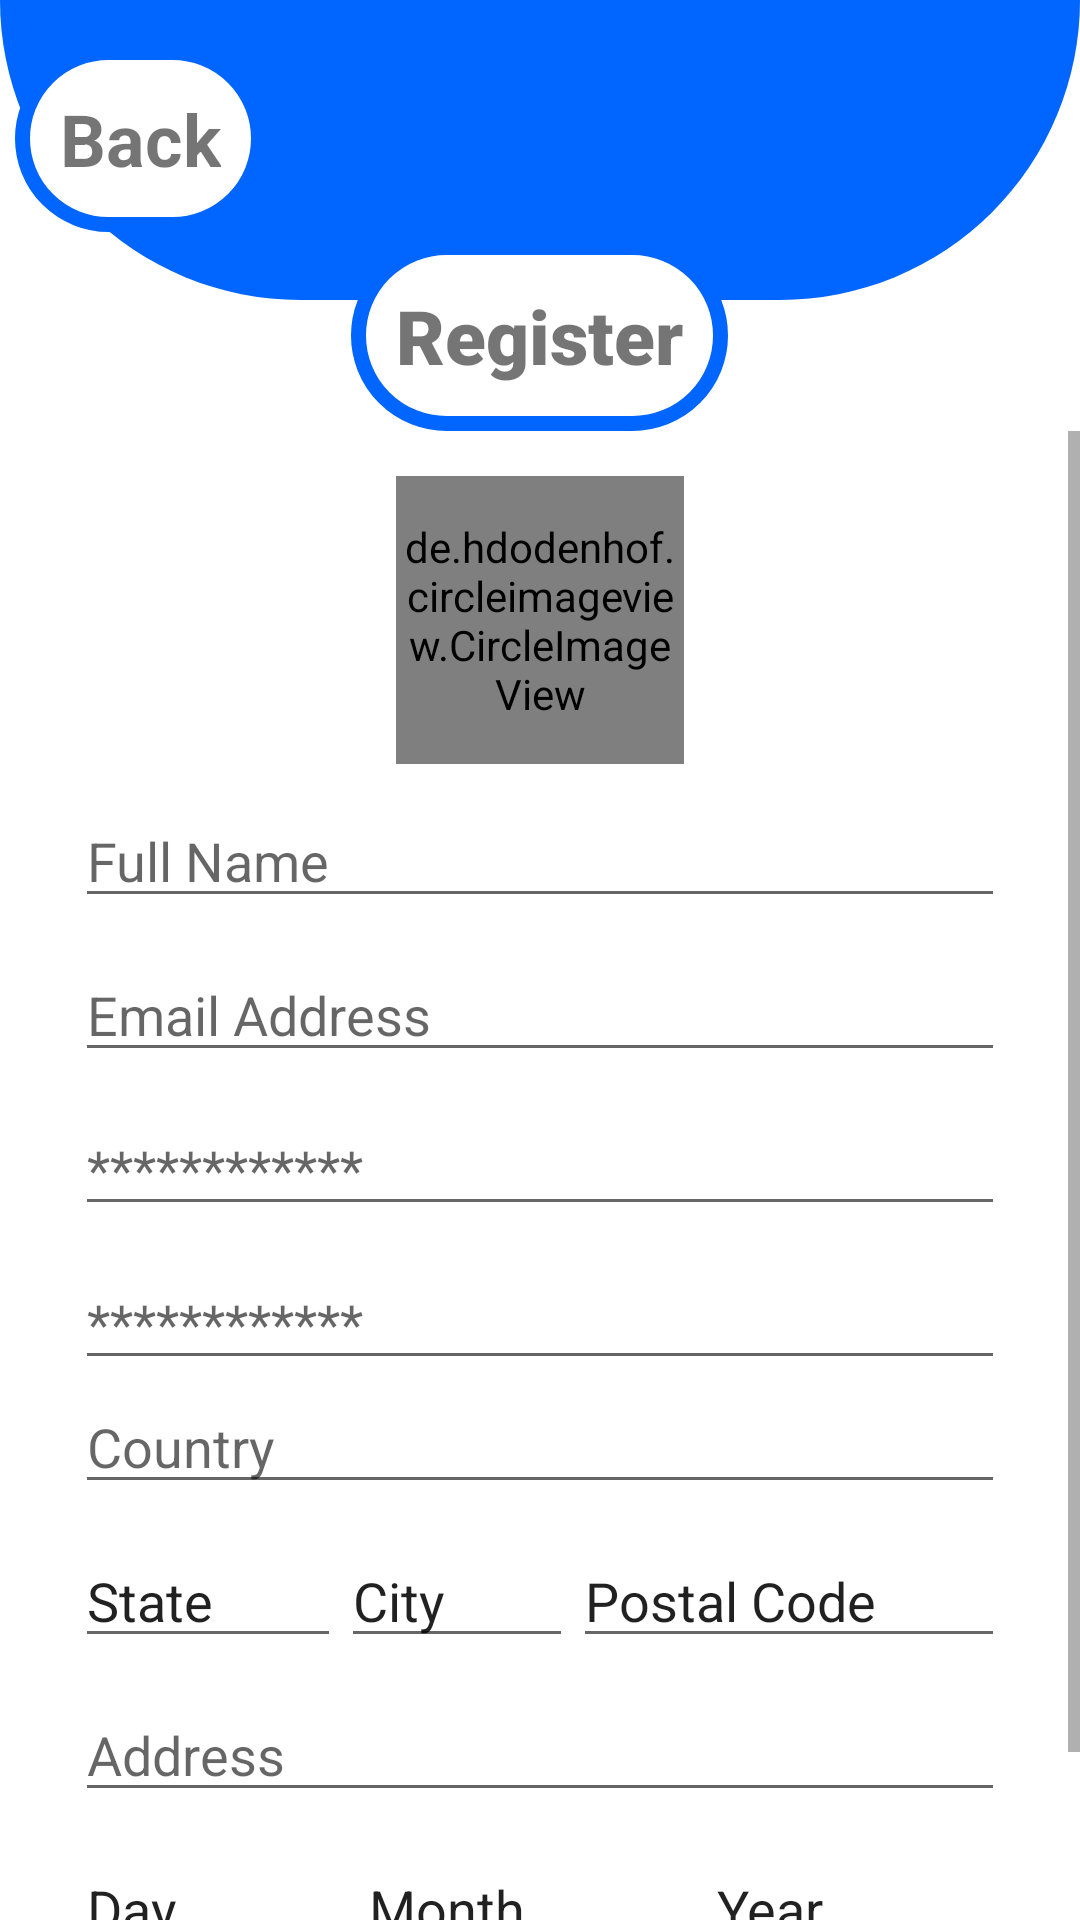

Reconstruct the res/layout file that produces this screen, plus the resources it refers to.
<!-- AndroidManifest.xml: application theme Theme.EshopApp -->
<!-- res/layout/activity_user_register.xml -->
<?xml version="1.0" encoding="utf-8"?>
<RelativeLayout xmlns:android="http://schemas.android.com/apk/res/android"
    xmlns:app="http://schemas.android.com/apk/res-auto"
    xmlns:tools="http://schemas.android.com/tools"
    android:layout_width="match_parent"
    android:layout_height="match_parent"
    tools:context=".user_register">

    <RelativeLayout
        android:layout_width="match_parent"
        android:layout_height="100dp"
        android:background="@drawable/shape_header"/>
    <TextView
        android:id="@+id/back_btn"
        android:layout_width="wrap_content"
        android:layout_height="wrap_content"
        android:text="Back"
        android:textStyle="bold"
        android:textSize="24dp"
        android:layout_marginLeft="5dp"
        android:background="@drawable/login_shape"
        android:padding="15dp"
        android:layout_marginTop="15dp"
        android:clickable="true"/>
    <ImageButton
        android:id="@+id/get_location"
        android:layout_width="wrap_content"
        android:layout_height="wrap_content"
        android:layout_alignParentRight="true"
        android:layout_marginRight="20dp"
        android:background="@drawable/ic_get_location"
        android:padding="15dp"
        android:layout_marginTop="25dp"
        android:clickable="true"/>
    <TextView
        android:id="@+id/user_registeration_text"
        android:layout_width="wrap_content"
        android:layout_height="wrap_content"
        android:layout_centerHorizontal="true"
        android:layout_marginTop="80dp"
        android:padding="15dp"
        android:textSize="25dp"
        android:fontFamily="sans-serif-black"
        android:background="@drawable/login_shape"
        android:gravity="center"
        android:text="Register" />

    <ScrollView
        android:layout_width="match_parent"
        android:layout_height="match_parent"
        android:layout_below="@+id/user_registeration_text">
<RelativeLayout
    android:layout_width="match_parent"
    android:layout_height="match_parent">
        <de.hdodenhof.circleimageview.CircleImageView
            android:id="@+id/Profile_image"
            android:layout_width="96dp"
            android:layout_height="96dp"
            android:layout_centerHorizontal="true"
            android:layout_marginTop="15dp"
            android:src="@drawable/ic_person"
            app:civ_border_color="@color/blue_dark"
            app:civ_border_width="5dp" />

        <EditText
            android:id="@+id/user_registeration_name"
            android:layout_width="match_parent"
            android:layout_height="wrap_content"
            android:layout_below="@id/Profile_image"
            android:layout_marginLeft="25dp"
            android:layout_marginTop="10dp"
            android:layout_marginRight="25dp"
            android:ems="10"
            android:hint="Full Name"
            android:inputType="text" />

        <EditText
            android:id="@+id/user_registeration_email"
            android:layout_width="match_parent"
            android:layout_height="wrap_content"
            android:layout_below="@id/user_registeration_name"
            android:layout_marginLeft="25dp"
            android:layout_marginTop="10dp"
            android:layout_marginRight="25dp"
            android:ems="10"
            android:hint="Email Address"
            android:inputType="textEmailAddress" />
        <EditText
            android:id="@+id/user_registeration_password"
            android:layout_width="match_parent"
            android:layout_height="wrap_content"
            android:layout_below="@id/user_registeration_email"
            android:layout_marginLeft="25dp"
            android:layout_marginTop="10dp"
            android:layout_marginRight="25dp"
            android:ems="10"
            android:hint="************"
            android:inputType="textPassword" />
    <EditText
        android:id="@+id/user_registeration_cpassword"
        android:layout_width="match_parent"
        android:layout_height="wrap_content"
        android:layout_below="@id/user_registeration_password"
        android:layout_marginLeft="25dp"
        android:layout_marginTop="10dp"
        android:layout_marginRight="25dp"
        android:ems="10"
        android:hint="************"
        android:inputType="textPassword" />
<EditText
    android:id="@+id/country"
    android:layout_width="match_parent"
    android:layout_height="wrap_content"
    android:layout_below="@id/user_registeration_cpassword"
    android:layout_marginLeft="25dp"
    android:layout_marginRight="25dp"
    android:hint="Country"
    android:onClick="onSelectCountry"
    tools:ignore="OnClick" />

    <LinearLayout
        android:id="@+id/Address_detail"
        android:layout_width="match_parent"
        android:layout_height="wrap_content"
        android:layout_below="@id/country"
        android:layout_marginRight="25dp"
        android:layout_marginLeft="25dp"
        android:layout_marginTop="10dp">
        <EditText
            android:id="@+id/State"
            android:layout_width="wrap_content"
            android:layout_height="wrap_content"
            android:text="State"
            android:layout_weight="1"
            />
        <EditText
            android:id="@+id/City"
            android:layout_width="wrap_content"
            android:layout_height="wrap_content"
            android:text="City"
            android:layout_weight="1"
            />
        <EditText
            android:id="@+id/Postal_code"
            android:layout_width="wrap_content"
            android:layout_height="wrap_content"
            android:text="Postal Code"
            android:layout_weight="1"
            />
    </LinearLayout>
    <EditText
        android:id="@+id/user_registeration_address"
        android:layout_width="match_parent"
        android:layout_height="wrap_content"
        android:layout_below="@+id/Address_detail"
        android:layout_marginLeft="25dp"
        android:layout_marginRight="25dp"
        android:layout_marginTop="10dp"
        android:hint="Address"
        android:inputType="text"
        />
    <LinearLayout
        android:id="@+id/Date_of_Birth"
        android:layout_width="match_parent"
        android:layout_height="wrap_content"
        android:layout_below="@id/user_registeration_address"
        android:layout_marginRight="25dp"
        android:layout_marginLeft="25dp"
        android:layout_marginTop="10dp">
        <EditText
            android:id="@+id/Birth_Date"
            android:layout_width="wrap_content"
            android:layout_height="wrap_content"
            android:text="Day"
            android:inputType="number"
            android:layout_weight="1"
            />
        <EditText
            android:id="@+id/Birth_Month"
            android:layout_width="wrap_content"
            android:layout_height="wrap_content"
            android:text="Month"
            android:inputType="number"
            android:layout_weight="1"
            />
        <EditText
            android:id="@+id/Birth_Year"
            android:layout_width="wrap_content"
            android:layout_height="wrap_content"
            android:text="Year"
            android:inputType="number"
            android:layout_weight="1"
            />
    </LinearLayout>
<Button
    android:id="@+id/user_register_register"
    android:layout_width="wrap_content"
    android:layout_height="wrap_content"
    android:text="Register"
    android:textColor="@color/white"
    android:backgroundTint="@color/blue_dark"
    android:layout_below="@id/Date_of_Birth"
    android:layout_centerHorizontal="true"/>

</RelativeLayout>
    </ScrollView>
</RelativeLayout>
<!-- resources referenced by this layout -->
<resources>
  <color name="blue_dark">#0066ff</color>
  <color name="white">#FFFFFFFF</color>
  <!-- drawable login_shape (drawable) -->
  <?xml version="1.0" encoding="utf-8"?>
  <shape android:shape="rectangle" xmlns:android="http://schemas.android.com/apk/res/android">
  <stroke android:color="@color/blue_dark" android:width="5dp"/>
      <solid android:color="@color/white"/>
      <corners android:radius="50dp" />
  </shape>
  <!-- drawable shape_header (drawable) -->
  <?xml version="1.0" encoding="utf-8"?>
  <shape android:shape="rectangle" xmlns:android="http://schemas.android.com/apk/res/android">
  <solid android:color="@color/blue_dark"/>
      <corners android:bottomRightRadius="100dp"
          android:bottomLeftRadius="100dp"/>
  </shape>
  <style name="Theme.EshopApp" parent="Theme.MaterialComponents.DayNight.NoActionBar">
          
          <item name="colorPrimary">@color/purple_500</item>
          <item name="colorPrimaryVariant">@color/purple_700</item>
          <item name="colorOnPrimary">@color/white</item>
          
          <item name="colorSecondary">@color/teal_200</item>
          <item name="colorSecondaryVariant">@color/teal_700</item>
          <item name="colorOnSecondary">@color/black</item>
          
          <item name="android:statusBarColor" tools:targetApi="l">?attr/colorPrimaryVariant</item>
          
      </style>
  <color name="purple_500">#FF6200EE</color>
  <color name="purple_700">#FF3700B3</color>
  <color name="teal_200">#FF03DAC5</color>
  <color name="teal_700">#FF018786</color>
  <color name="black">#FF000000</color>
</resources>
